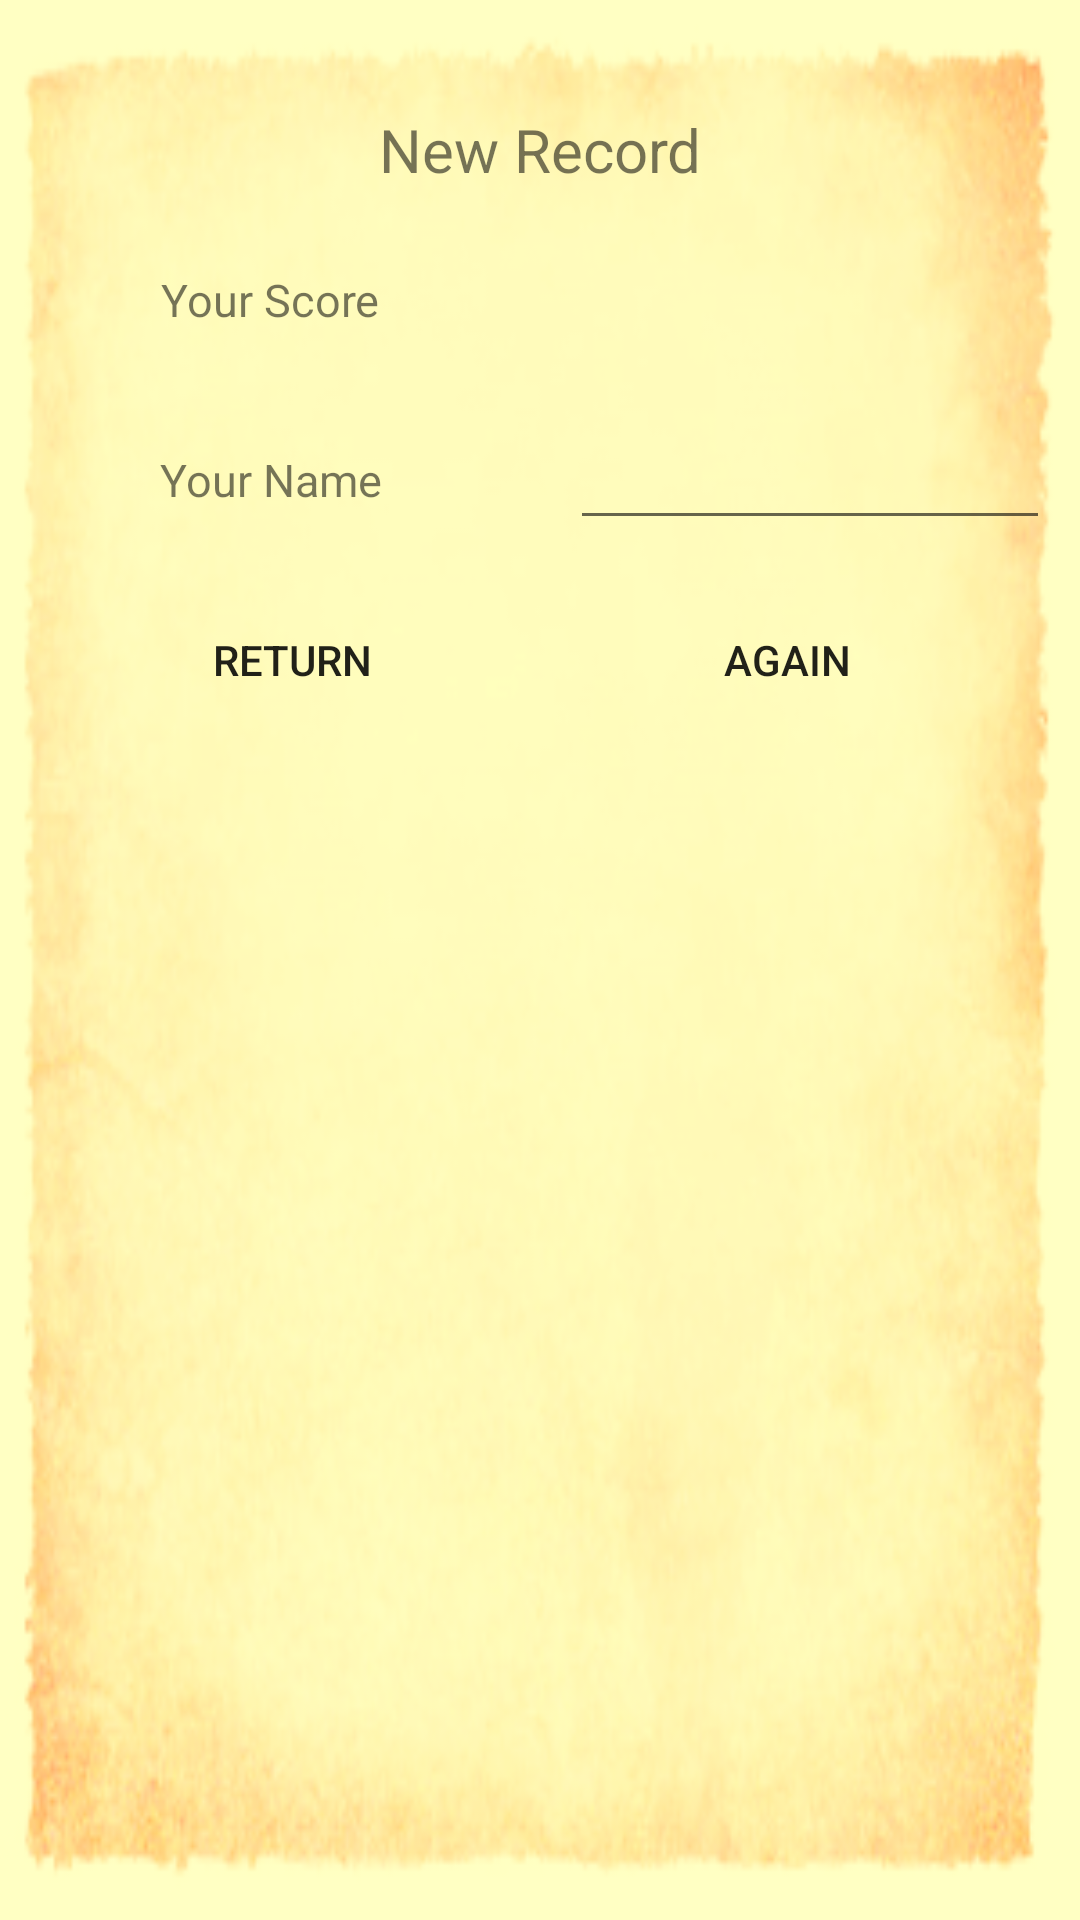

Produce the Android XML layout that renders to this screen, including the resource entries it uses.
<!-- AndroidManifest.xml: application theme AppTheme -->
<!-- res/layout/popupwindow_new_record.xml -->
<?xml version="1.0" encoding="utf-8"?>
<LinearLayout xmlns:android="http://schemas.android.com/apk/res/android"
    android:layout_width="300dp"
    android:layout_height="280dp"
    android:background="@mipmap/newrecord"
    android:gravity="center_horizontal"
    android:orientation="vertical">

    <TextView
        android:id="@+id/textView"
        android:layout_width="match_parent"
        android:layout_height="40dp"
        android:layout_marginTop="30dp"
        android:gravity="center"
        android:text="@string/popupwindow_new_record"
        android:textColor="@color/darkcyan"
        android:textSize="20sp" />

    <LinearLayout
        android:layout_width="match_parent"
        android:layout_height="60dp"
        android:orientation="horizontal"
        android:padding="10dp">

        <TextView
            android:layout_width="0dp"
            android:layout_height="match_parent"
            android:layout_marginRight="10dp"
            android:layout_weight="1"
            android:gravity="center"
            android:text="@string/popupwindow_score"
            android:textColor="@color/darkcyan"
            android:textSize="15sp" />

        <TextView
            android:id="@+id/tvScoreInNewRecord"
            android:layout_width="0dp"
            android:layout_height="match_parent"
            android:layout_marginLeft="10dp"
            android:layout_weight="1"
            android:gravity="center"
            android:textColor="@color/darkcyan"
            android:textSize="15sp" />

    </LinearLayout>

    <LinearLayout
        android:layout_width="match_parent"
        android:layout_height="60dp"
        android:orientation="horizontal"
        android:padding="10dp">

        <TextView
            android:layout_width="0dp"
            android:layout_height="match_parent"
            android:layout_marginRight="10dp"
            android:layout_weight="1"
            android:gravity="center"
            android:text="@string/popupwindow_name"
            android:textColor="@color/darkcyan"
            android:textSize="15sp" />

        <EditText
            android:id="@+id/etNameInNewRecord"
            android:layout_width="0dp"
            android:layout_height="match_parent"
            android:layout_marginLeft="10dp"
            android:layout_weight="1"
            android:gravity="center_horizontal|bottom"
            android:textColor="@color/darkcyan"
            android:textSize="15sp" />

    </LinearLayout>

    <LinearLayout
        android:layout_width="match_parent"
        android:layout_height="60dp"
        android:orientation="horizontal"
        android:paddingLeft="15dp"
        android:paddingRight="15dp">

        <Button
            android:id="@+id/btnReturnInNewRecord"
            android:layout_width="0dp"
            android:layout_height="match_parent"
            android:layout_margin="15dp"
            android:layout_weight="1"
            android:background="@drawable/button"
            android:text="Return"
            android:textColor="@color/darkcyan" />

        <Button
            android:id="@+id/btnNewInNewRecord"
            android:layout_width="0dp"
            android:layout_height="match_parent"
            android:layout_margin="15dp"
            android:layout_weight="1"
            android:background="@drawable/button"
            android:text="Again"
            android:textColor="@color/darkcyan" />
    </LinearLayout>
</LinearLayout>
<!-- resources referenced by this layout -->
<resources>
  <!-- drawable button (drawable) -->
  <?xml version="1.0" encoding="utf-8"?>
  <selector xmlns:android="http://schemas.android.com/apk/res/android" >
      <item
          android:drawable="@drawable/button_up"
          android:state_pressed="false"/>
      <item
          android:drawable="@drawable/button_down"
          android:state_pressed="true"/>
  
  </selector>
  <!-- mipmap newrecord: png bitmap (mipmap-xhdpi, 70317 bytes) -->
  <string name="popupwindow_name">Your Name</string>
  <string name="popupwindow_new_record">New Record</string>
  <string name="popupwindow_score">Your Score</string>
  <style name="AppTheme" parent="Theme.AppCompat.Light.NoActionBar">
          
          <item name="colorPrimary">@color/colorPrimary</item>
          <item name="colorPrimaryDark">@color/colorPrimaryDark</item>
          <item name="colorAccent">@color/colorAccent</item>
      </style>
  <!-- drawable button_down (drawable) -->
  <?xml version="1.0" encoding="utf-8"?>
  <shape xmlns:android="http://schemas.android.com/apk/res/android">
      <gradient
          android:angle="90"
          android:endColor="#80000000"
          android:startColor="#80000000" />
      <solid android:color="#50000000" />
      <stroke
          android:width="3dp"
          android:color="#80000000" />
      <corners android:radius="25dp" />
      <padding
          android:bottom="3dp"
          android:left="3dp"
          android:right="3dp"
          android:top="3dp" />
  </shape>
  <!-- not gathered from this repository: default colours our renderer supplied (Android Studio template values) -->
  <color name="colorPrimary">#FF6200EE</color>
  <color name="colorPrimaryDark">#FF3700B3</color>
  <color name="colorAccent">#FF03DAC5</color>
</resources>
